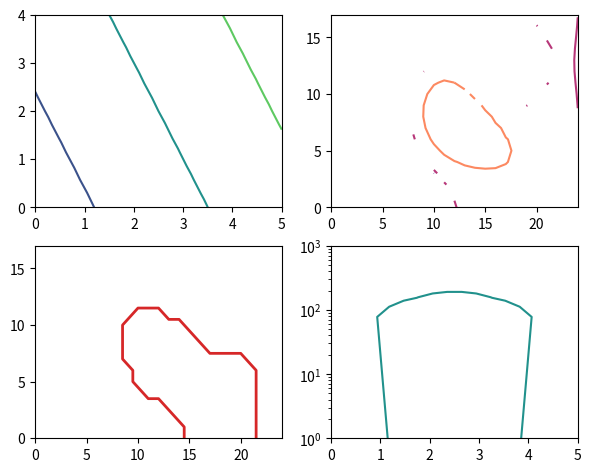

Reproduce this figure in Python.
# Written by calculate-plot 0.1.0: this script draws the same figure with Matplotlib 3.11.2.
import locale

import matplotlib.pyplot as plt
from matplotlib import colors

# Text is shaped for the language of the locale: this is the one the figure was made with.
try:
    locale.setlocale(locale.LC_CTYPE, "C.UTF-8")
except locale.Error:
    locale.setlocale(locale.LC_CTYPE, "C")

plt.rcParams.update({
    'contour.corner_mask': False,
})
ln = colors.LogNorm()
ln2 = colors.LogNorm()
fig, axs = plt.subplots(2, 2, figsize=(7.0, 5.5))
axs[0, 0].contour([0.0, 0.26316, 0.52632, 0.78947, 1.05263, 1.31579, 1.57895, 1.84211, 2.10526, 2.36842, 2.63158, 2.89474, 3.15789, 3.42105, 3.68421, 3.94737, 4.21053, 4.47368, 4.73684, 5.0], [0.0, 0.28571, 0.57143, 0.85714, 1.14286, 1.42857, 1.71429, 2.0, 2.28571, 2.57143, 2.85714, 3.14286, 3.42857, 3.71429, 4.0], [[3.01, 3.9131, 5.08808, 6.61669, 8.60553, 11.19308, 14.55958, 18.93951, 24.63771, 32.05151, 41.69712, 54.2464, 70.57274, 91.81459, 119.45097, 155.40687, 202.18674, 263.04636, 342.22948, 445.24948], [3.47069, 4.51248, 5.86788, 7.63123, 9.92548, 12.91039, 16.79385, 21.84638, 28.4196, 36.97189, 48.0987, 62.57508, 81.40854, 105.91233, 137.79263, 179.27, 233.23352, 303.43889, 394.78157, 513.62157], [4.00214, 5.20391, 6.76746, 8.8016, 11.44818, 14.89148, 19.37132, 25.19975, 32.78242, 42.64806, 55.4836, 72.18309, 93.90877, 122.17557, 158.95167, 206.79866, 269.04925, 350.03595, 455.40596, 592.49603], [4.61518, 6.0015, 7.80515, 10.15167, 13.20466, 17.17671, 22.34449, 29.06796, 37.81503, 49.19567, 64.00227, 83.26617, 108.3281, 140.93563, 183.35916, 238.55364, 310.3636, 403.78682, 525.33772, 683.47968], [5.32239, 6.92161, 9.00224, 11.7091, 15.23094, 19.81298, 25.77436, 33.53034, 43.62069, 56.74903, 73.82945, 96.05168, 124.96233, 162.57734, 211.51577, 275.18638, 358.02407, 465.79413, 606.0114, 788.43895], [6.13818, 7.98297, 10.38311, 13.50565, 17.56831, 22.85397, 29.7308, 38.6778, 50.31766, 65.46202, 85.16535, 110.80009, 144.15032, 187.54159, 243.99513, 317.44316, 413.00161, 537.32112, 699.0705, 909.51208], [7.07927, 9.20737, 11.9761, 15.57815, 20.26471, 26.36208, 34.29498, 44.61595, 58.04332, 75.51337, 98.24252, 127.81393, 166.28571, 216.34049, 281.46351, 366.19083, 476.42403, 619.83507, 806.42402, 1049.18276], [8.16485, 10.61974, 13.81364, 17.96884, 23.37507, 30.40877, 39.55987, 51.46575, 66.95506, 87.10786, 113.32735, 147.43982, 191.81942, 249.56075, 324.68422, 422.42248, 549.58337, 715.01697, 930.259, 1210.29638], [9.41712, 12.249, 15.93336, 20.72664, 26.96307, 35.07689, 45.63324, 59.36743, 77.23531, 100.48282, 130.72865, 170.07952, 221.27416, 287.88239, 374.54202, 487.28921, 633.97724, 824.81524, 1073.11038, 1396.15101], [10.86176, 14.12852, 18.37868, 23.90806, 31.10221, 40.46205, 52.63953, 68.48285, 89.09467, 115.91226, 150.80289, 196.1968, 255.25332, 332.09046, 432.05826, 562.11985, 731.33451, 951.47917, 1237.90457, 1610.554], [12.52818, 16.29659, 21.19943, 27.57791, 35.87681, 46.67397, 60.72145, 78.99771, 102.77474, 133.71051, 173.95902, 226.32374, 294.44913, 383.08557, 498.40468, 648.43885, 843.63855, 1097.58918, 1427.99878, 1857.8732], [14.45058, 18.7977, 24.45345, 31.81146, 41.38481, 53.84007, 70.0448, 91.12772, 118.55614, 154.24267, 200.67208, 261.07836, 339.66564, 441.91383, 574.9423, 748.01696, 973.19314, 1266.14254, 1647.29258, 2143.18208], [16.66811, 21.68278, 28.20705, 36.69498, 47.73843, 62.10635, 80.79952, 105.11999, 136.76039, 177.92702, 231.48625, 301.16868, 391.82402, 509.7737, 663.23035, 862.8828, 1122.6376, 1460.57305, 1900.25345, 2472.29299], [19.22627, 25.01104, 32.53722, 42.32862, 55.06801, 71.64239, 93.20623, 121.26155, 157.76091, 205.24944, 267.03367, 347.4171, 451.99423, 588.05724, 765.07997, 995.3927, 1295.0376, 1684.86922, 2192.07059, 2851.95726], [22.17717, 28.85026, 37.53218, 48.82718, 63.52285, 82.64244, 107.51768, 139.88124, 181.98554, 236.76652, 308.03849, 400.76581, 521.40207, 678.35926, 882.56604, 1148.24618, 1493.90531, 1943.60045, 2528.68894, 3289.90948]], norm=ln)
axs[0, 1].contour([[-0.12699, -0.34347, -0.53853, -0.69993, -0.81735, -0.88302, -0.89196, -0.84258, -0.73713, -0.58218, -0.38874, -0.17115, 0.05478, 0.27402, 0.47394, 0.64437, 0.77709, 0.8652, 0.90318, 0.88791, 0.81921, 0.70053, 0.53868, 0.3435, 0.12702], [-0.12699, -0.34344, -0.53838, -0.69942, -0.81594, -0.87936, -0.88371, -0.82617, -0.70833, -0.53763, -0.3279, -0.09786, 0.1326, 0.34686, 0.53391, 0.68778, 0.80463, 0.88038, 0.91044, 0.89085, 0.82017, 0.70074, 0.53871, 0.34347, 0.12699], [-0.12696, -0.34335, -0.53808, -0.69843, -0.81306, -0.87207, -0.86727, -0.7935, -0.65103, -0.44895, -0.20685, 0.04779, 0.28704, 0.49098, 0.65208, 0.77265, 0.85773, 0.90909, 0.92355, 0.89571, 0.82146, 0.70083, 0.53856, 0.34335, 0.12693], [-0.12693, -0.3432, -0.53754, -0.69672, -0.80808, -0.85932, -0.83853, -0.73638, -0.55089, -0.29409, 0.00429, 0.30144, 0.55521, 0.74004, 0.8547, 0.9162, 0.94545, 0.95439, 0.94245, 0.90126, 0.82179, 0.6999, 0.53775, 0.3429, 0.12675], [-0.1269, -0.34299, -0.53673, -0.69408, -0.80046, -0.83988, -0.79479, -0.64947, -0.39858, -0.0588, 0.32454, 0.68496, 0.95865, 1.11159, 1.15251, 1.12179, 1.06509, 1.01025, 0.96036, 0.90174, 0.81717, 0.69558, 0.53505, 0.34158, 0.12618], [-0.12681, -0.34269, -0.53568, -0.69063, -0.7905, -0.81444, -0.73752, -0.53574, -0.19956, 0.24801, 0.74067, 1.18053, 1.47495, 1.57923, 1.51644, 1.35939, 1.188, 1.05162, 0.95739, 0.88302, 0.79863, 0.68277, 0.52791, 0.33822, 0.12483], [-0.12675, -0.34239, -0.53454, -0.68685, -0.77952, -0.78648, -0.67461, -0.41103, 0.01821, 0.58236, 1.19106, 1.71066, 2.01618, 2.05191, 1.85946, 1.55139, 1.2492, 1.02756, 0.89643, 0.82023, 0.75096, 0.65313, 0.51228, 0.33108, 0.12198], [-0.12669, -0.34212, -0.53352, -0.68352, -0.76992, -0.762, -0.61971, -0.30255, 0.20649, 0.86868, 1.57044, 2.14452, 2.4363, 2.38194, 2.04471, 1.58037, 1.15446, 0.867, 0.72735, 0.68058, 0.65454, 0.59604, 0.48291, 0.31788, 0.11676], [-0.12663, -0.34197, -0.53292, -0.68157, -0.76431, -0.74775, -0.58788, -0.24042, 0.31224, 1.02411, 1.764, 2.34045, 2.57901, 2.41398, 1.93182, 1.32957, 0.81348, 0.50451, 0.40563, 0.43578, 0.49281, 0.50262, 0.43554, 0.29676, 0.10848], [-0.12663, -0.34197, -0.53292, -0.68157, -0.76437, -0.74805, -0.58908, -0.24435, 0.30087, 0.99507, 1.6986, 2.21043, 2.35077, 2.06049, 1.44867, 0.74679, 0.19311, -0.07827, -0.07749, 0.08232, 0.26457, 0.37257, 0.37014, 0.26775, 0.09711], [-0.12669, -0.34212, -0.53352, -0.68355, -0.77016, -0.76293, -0.62316, -0.31389, 0.17367, 0.78489, 1.38165, 1.76904, 1.77732, 1.36131, 0.64968, -0.10236, -0.63678, -0.8157, -0.66765, -0.34005, -0.00444, 0.22056, 0.29409, 0.23409, 0.08394], [-0.12675, -0.34239, -0.53454, -0.68691, -0.77988, -0.78789, -0.67989, -0.42843, -0.03216, 0.45375, 0.90123, 1.1343, 1.00464, 0.48522, -0.28197, -1.03164, -1.50042, -1.5555, -1.245, -0.74646, -0.26058, 0.07677, 0.22245, 0.20247, 0.07161], [-0.12681, -0.34272, -0.53571, -0.69072, -0.79092, -0.81618, -0.744, -0.55701, -0.26112, 0.09087, 0.38652, 0.47622, 0.23883, -0.33531, -1.10043, -1.79718, -2.17218, -2.10495, -1.65948, -1.03152, -0.43749, -0.02157, 0.17376, 0.18108, 0.06327], [-0.1269, -0.34299, -0.53676, -0.69417, -0.80091, -0.84171, -0.80163, -0.67185, -0.46332, -0.22416, -0.04812, -0.05613, -0.34203, -0.90294, -1.60104, -2.19963, -2.47053, -2.31117, -1.79319, -1.11282, -0.48351, -0.04554, 0.16239, 0.17622, 0.06141], [-0.12693, -0.3432, -0.53757, -0.69678, -0.80847, -0.861, -0.84489, -0.75717, -0.61101, -0.44763, -0.34173, -0.38673, -0.65256, -1.13055, -1.70211, -2.16789, -2.33757, -2.12973, -1.61436, -0.96936, -0.38595, 0.01176, 0.19173, 0.18936, 0.0666], [-0.12696, -0.34335, -0.53808, -0.69852, -0.81342, -0.87348, -0.87252, -0.81066, -0.70074, -0.57588, -0.4929, -0.5211, -0.71142, -1.05546, -1.46166, -1.77699, -1.85634, -1.64055, -1.19016, -0.65073, -0.177, 0.13194, 0.25248, 0.21642, 0.07722], [-0.12699, -0.34344, -0.53838, -0.69948, -0.81618, -0.88041, -0.88758, -0.83886, -0.74505, -0.63138, -0.53916, -0.51798, -0.60474, -0.79515, -1.02705, -1.19508, -1.19967, -1.00248, -0.65049, -0.25119, 0.08283, 0.28062, 0.32745, 0.24975, 0.09027], [-0.12699, -0.34347, -0.53853, -0.69996, -0.81753, -0.88371, -0.89451, -0.85095, -0.76137, -0.6441, -0.52827, -0.44865, -0.43227, -0.48033, -0.55713, -0.59934, -0.54684, -0.37851, -0.12789, 0.13356, 0.33216, 0.423, 0.39915, 0.28158, 0.10275]], 3, norm=ln2, cmap='magma')
axs[1, 0].contour([[False, False, False, False, False, False, False, False, False, False, False, False, False, False, False, True, True, True, True, True, True, True, False, False, False], [False, False, False, False, False, False, False, False, False, False, False, False, False, False, False, True, True, True, True, True, True, True, False, False, False], [False, False, False, False, False, False, False, False, False, False, False, False, False, False, True, True, True, True, True, True, True, True, False, False, False], [False, False, False, False, False, False, False, False, False, False, False, False, False, True, True, True, True, True, True, True, True, True, False, False, False], [False, False, False, False, False, False, False, False, False, False, False, True, True, True, True, True, True, True, True, True, True, True, False, False, False], [False, False, False, False, False, False, False, False, False, False, True, True, True, True, True, True, True, True, True, True, True, True, False, False, False], [False, False, False, False, False, False, False, False, False, False, True, True, True, True, True, True, True, True, True, True, True, True, False, False, False], [False, False, False, False, False, False, False, False, False, True, True, True, True, True, True, True, True, True, True, True, True, False, False, False, False], [False, False, False, False, False, False, False, False, False, True, True, True, True, True, True, True, True, False, False, False, False, False, False, False, False], [False, False, False, False, False, False, False, False, False, True, True, True, True, True, True, True, False, False, False, False, False, False, False, False, False], [False, False, False, False, False, False, False, False, False, True, True, True, True, True, True, False, False, False, False, False, False, False, False, False, False], [False, False, False, False, False, False, False, False, False, False, True, True, True, False, False, False, False, False, False, False, False, False, False, False, False], [False, False, False, False, False, False, False, False, False, False, False, False, False, False, False, False, False, False, False, False, False, False, False, False, False], [False, False, False, False, False, False, False, False, False, False, False, False, False, False, False, False, False, False, False, False, False, False, False, False, False], [False, False, False, False, False, False, False, False, False, False, False, False, False, False, False, False, False, False, False, False, False, False, False, False, False], [False, False, False, False, False, False, False, False, False, False, False, False, False, False, False, False, False, False, False, False, False, False, False, False, False], [False, False, False, False, False, False, False, False, False, False, False, False, False, False, False, False, False, False, False, False, False, False, False, False, False], [False, False, False, False, False, False, False, False, False, False, False, False, False, False, False, False, False, False, False, False, False, False, False, False, False]], colors='C3', linewidths=2)
axs[1, 1].set_yscale('log')
axs[1, 1].contour([0.0, 0.29412, 0.58824, 0.88235, 1.17647, 1.47059, 1.76471, 2.05882, 2.35294, 2.64706, 2.94118, 3.23529, 3.52941, 3.82353, 4.11765, 4.41176, 4.70588, 5.0], [1.0, 77.84615, 154.69231, 231.53846, 308.38462, 385.23077, 462.07692, 538.92308, 615.76923, 692.61538, 769.46154, 846.30769, 923.15385, 1000.0], [[0.09581, 0.12266, 0.1588, 0.20378, 0.25517, 0.3084, 0.35721, 0.39477, 0.41524, 0.41524, 0.39477, 0.35721, 0.3084, 0.25517, 0.20378, 0.1588, 0.12266, 0.09581], [0.10627, 0.13925, 0.18364, 0.23889, 0.30203, 0.36742, 0.42737, 0.47351, 0.49865, 0.49865, 0.47351, 0.42737, 0.36742, 0.30203, 0.23889, 0.18364, 0.13925, 0.10627], [0.08025, 0.09799, 0.12185, 0.15156, 0.18551, 0.22066, 0.2529, 0.2777, 0.29122, 0.29122, 0.2777, 0.2529, 0.22066, 0.18551, 0.15156, 0.12185, 0.09799, 0.08025], [0.06934, 0.08068, 0.09594, 0.11493, 0.13663, 0.15911, 0.17972, 0.19557, 0.20422, 0.20422, 0.19557, 0.17972, 0.15911, 0.13663, 0.11493, 0.09594, 0.08068, 0.06934], [0.06356, 0.07151, 0.0822, 0.09552, 0.11073, 0.12649, 0.14093, 0.15205, 0.15811, 0.15811, 0.15205, 0.14093, 0.12649, 0.11073, 0.09552, 0.0822, 0.07151, 0.06356], [0.06007, 0.06598, 0.07393, 0.08382, 0.09512, 0.10683, 0.11756, 0.12582, 0.13032, 0.13032, 0.12582, 0.11756, 0.10683, 0.09512, 0.08382, 0.07393, 0.06598, 0.06007], [0.05779, 0.06236, 0.06851, 0.07616, 0.0849, 0.09396, 0.10226, 0.10865, 0.11213, 0.11213, 0.10865, 0.10226, 0.09396, 0.0849, 0.07616, 0.06851, 0.06236, 0.05779], [0.05621, 0.05985, 0.06475, 0.07085, 0.07782, 0.08503, 0.09165, 0.09674, 0.09952, 0.09952, 0.09674, 0.09165, 0.08503, 0.07782, 0.07085, 0.06475, 0.05985, 0.05621], [0.05507, 0.05803, 0.06203, 0.067, 0.07269, 0.07857, 0.08397, 0.08812, 0.09039, 0.09039, 0.08812, 0.08397, 0.07857, 0.07269, 0.067, 0.06203, 0.05803, 0.05507], [0.05421, 0.05668, 0.05999, 0.06413, 0.06885, 0.07374, 0.07822, 0.08167, 0.08355, 0.08355, 0.08167, 0.07822, 0.07374, 0.06885, 0.06413, 0.05999, 0.05668, 0.05421], [0.05355, 0.05563, 0.05843, 0.06191, 0.0659, 0.07002, 0.0738, 0.07671, 0.0783, 0.0783, 0.07671, 0.0738, 0.07002, 0.0659, 0.06191, 0.05843, 0.05563, 0.05355], [0.05303, 0.05481, 0.0572, 0.06018, 0.06358, 0.0671, 0.07033, 0.07282, 0.07417, 0.07417, 0.07282, 0.07033, 0.0671, 0.06358, 0.06018, 0.0572, 0.05481, 0.05303], [0.05262, 0.05415, 0.05622, 0.05879, 0.06172, 0.06476, 0.06755, 0.0697, 0.07087, 0.07087, 0.0697, 0.06755, 0.06476, 0.06172, 0.05879, 0.05622, 0.05415, 0.05262], [0.05228, 0.05362, 0.05542, 0.05766, 0.06021, 0.06287, 0.0653, 0.06717, 0.06818, 0.06818, 0.06717, 0.0653, 0.06287, 0.06021, 0.05766, 0.05542, 0.05362, 0.05228]], levels=1)

if __name__ == "__main__":
    plt.show()
